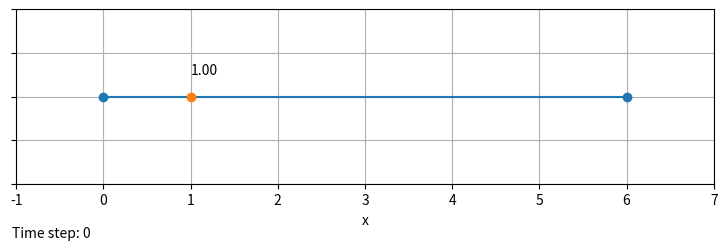

Write Python code to recreate this figure. (Note: this script raises an exception after producing the figure.)
# -------------------------------------------------------------------
# particles_1d_line_segment_03_02.py
#
# Finds equilibrium state of distributed particles
#
# Particle System:
#   - Dimensions                :   1D
#   - Constraint type           :   Line Segment
#   - Number of particles       :   3
#   - Number of pixed particles :   2
#
# (C) 2021 Seied Muhammad Yazdian, Zurich, Switzerland
# Released under GNU Public License (GPL)
# [redacted]
# -------------------------------------------------------------------

import numpy as np
import matplotlib.pyplot as plt
import scipy.integrate as integrate
from matplotlib.animation import FuncAnimation
import time
import os 

# Particle Settings
PARTICLE_LEFT_POSITION = 0
PARTICLE_RIGHT_POSITION = 6
particle_free_position = 1

# Plot settings
PLOT_HEIGHT = 2
PLOT_WIDTH = (PARTICLE_RIGHT_POSITION + 1) - (PARTICLE_LEFT_POSITION - 1)

# Interaction force law
IS_REPULSIVE = True
FORCE_DECAY_POWER = 1
FORCE_POSITION_GAIN = 0.1

direction = -1
if IS_REPULSIVE:
    direction = 1


def update_graphics(frame):
    """
    Runs the simulaiton and updates the graphics

    Parameters
    ----------
    frame : frame number
    
    Returns
    -------
    point_1, : A plot axis handler for ploting the particle
    text_1 : A plot axis handler for printing the particle location
    text_time_step : A plot axis handler for printing time steps
    """
    global particle_free_position

    time_step = frame + 3 # FuncAnimation() is 3 steps ahread
    
    dx = particle_free_position - PARTICLE_LEFT_POSITION
    if not dx == 0:
        force_left_particle = direction * np.sign(
            dx)/(np.abs(dx)**FORCE_DECAY_POWER)
    else:
        force_left_particle = 0  # In case of singularity, ignore the force.

    dx = particle_free_position - PARTICLE_RIGHT_POSITION
    if not dx == 0:
        force_right_particle = direction * np.sign(
            dx)/(np.abs(dx)**FORCE_DECAY_POWER)
    else:
        force_right_particle = 0  # In case of singularity, ignore the force.

    particle_free_position = particle_free_position + \
        FORCE_POSITION_GAIN * (force_left_particle + force_right_particle)

    point_1.set_data([particle_free_position, PLOT_HEIGHT/2])
    text_1.set_x(particle_free_position)
    text_1.set_text('{:.2f}'.format(particle_free_position))
    text_time_step.set_text('Time step: {}'.format(time_step))

    return point_1, text_1, text_time_step


# Plot the particles
fig, ax = plt.subplots(figsize=(PLOT_WIDTH+1, PLOT_HEIGHT+1))
ax.grid()
ax.set_yticklabels([])
ax.set(aspect='equal',
       xlim=(PARTICLE_LEFT_POSITION-1, PARTICLE_RIGHT_POSITION+1),
       ylim=(0, PLOT_HEIGHT), xlabel='x')
ax.plot([PARTICLE_LEFT_POSITION, PARTICLE_RIGHT_POSITION],
        [PLOT_HEIGHT/2, PLOT_HEIGHT/2], 'o-')
point_1, = ax.plot(particle_free_position, PLOT_HEIGHT/2, 'o')
text_1 = ax.text(particle_free_position, PLOT_HEIGHT/2+0.25,
                 '{:.2f}'.format(particle_free_position))

ax_info = fig.add_axes([0.12, 0.01, 0.78, 0.06])
ax_info.axis("off")
text_time_step = ax_info.text(0, 0.25, 'Time step: {}'.format(0))

ani = FuncAnimation(fig, update_graphics, interval=20,
                    blit=True, repeat=False, frames=300)

# ani.save('physics/animation_' + os.path.basename(__file__).split('.')
#          [0] + '_' + str(int(time.time())) + '.mp4', fps=20)

plt.show()


# content of test_sample.py
def func2(x):
    return x + 1